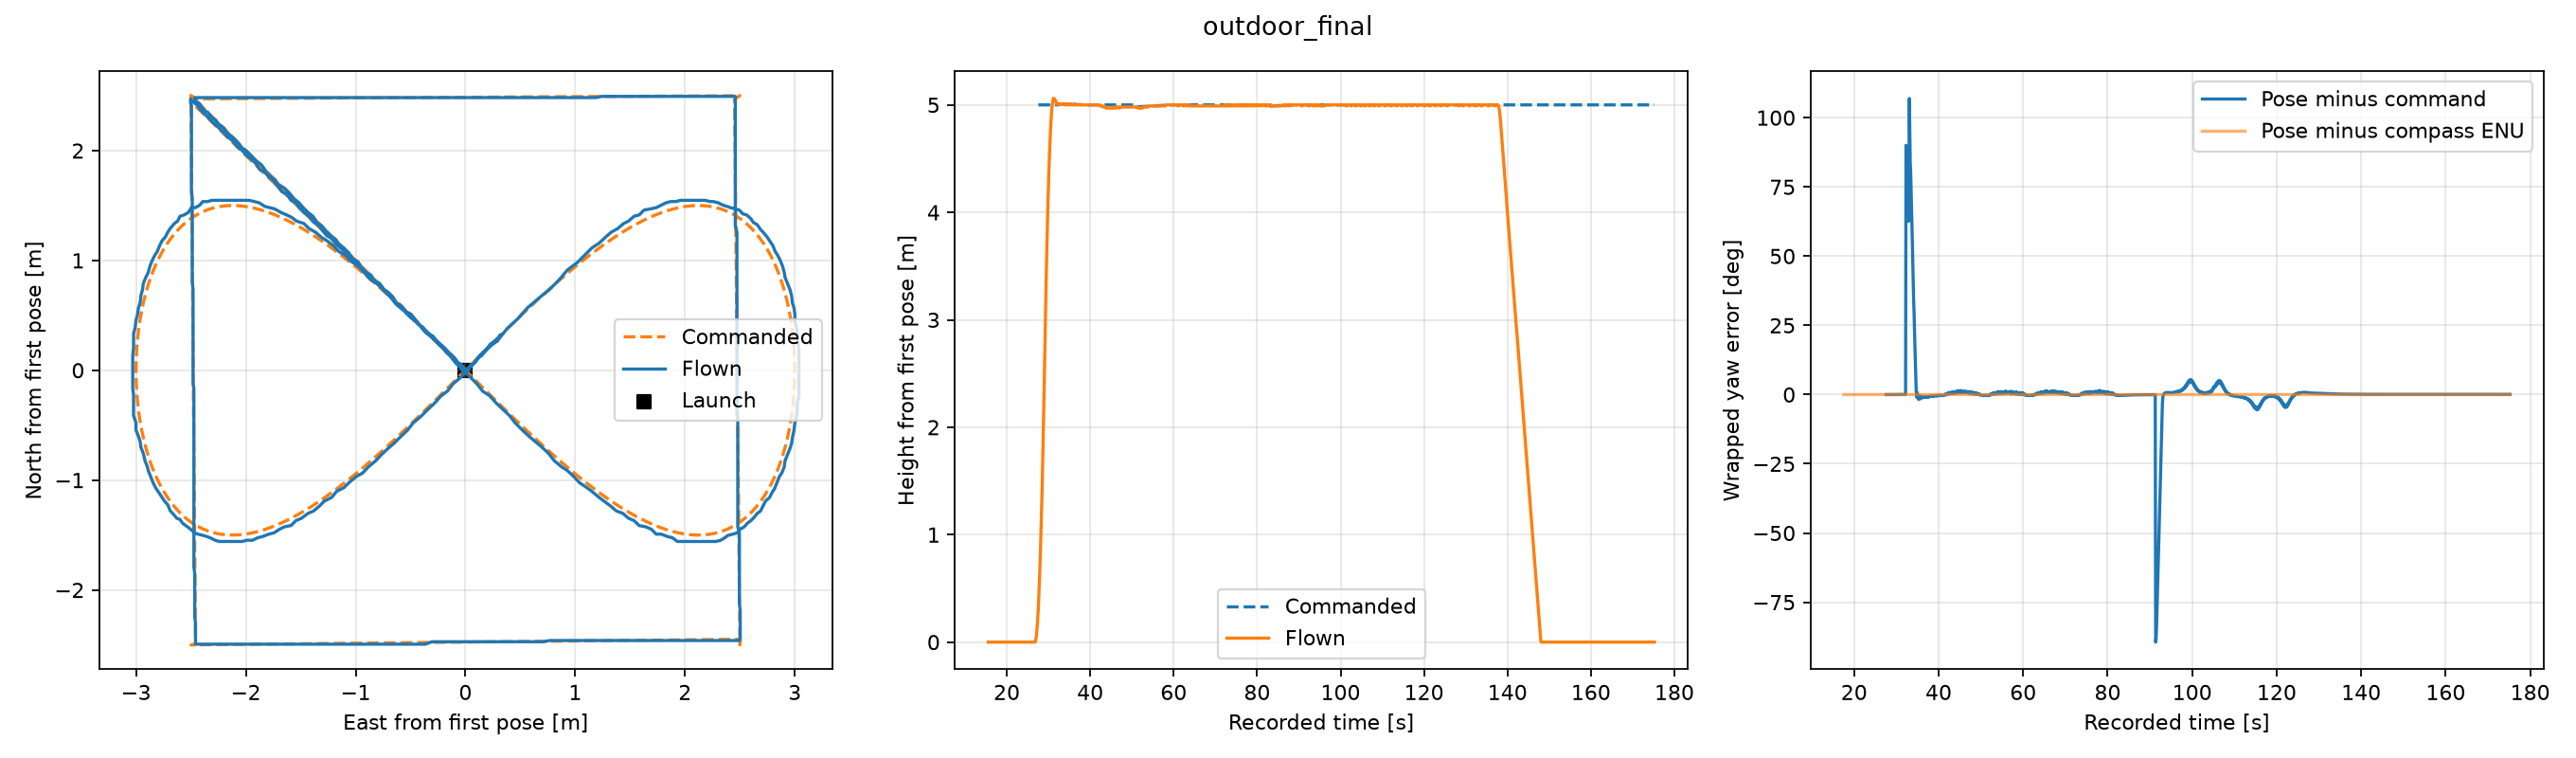

Source data for this figure (header and first rows):
seconds, stage, x_m, y_m, z_m, cmd_x_m, cmd_y_m, cmd_z_m, yaw_enu_deg, cmd_yaw_enu_deg, compass_deg, yaw_tracking_error_deg, compass_pose_error_deg, poi_bearing_error_deg, latitude_deg, longitude_deg, gps_altitude_m
15.57, WAIT, 0.0, 0.0, 0.0, nan, nan, nan, 0.0, nan, nan, nan, nan, 0.0, nan, nan, nan
15.67, WAIT, 0.0, 0.0, 0.0, nan, nan, nan, 0.0, nan, nan, nan, nan, 0.0, nan, nan, nan
15.77, WAIT, 0.0, 0.0, 0.0, nan, nan, nan, 0.0, nan, nan, nan, nan, 0.0, nan, nan, nan
15.87, WAIT, 0.0, 0.0, 0.0, nan, nan, nan, 0.0, nan, nan, nan, nan, 0.0, nan, nan, nan
15.97, WAIT, 0.0, 0.0, 0.0, nan, nan, nan, 0.0, nan, nan, nan, nan, 0.0, nan, nan, nan
16.07, WAIT, 0.0, 0.0, 0.0, nan, nan, nan, 0.0, nan, nan, nan, nan, 0.0, nan, nan, nan
16.17, WAIT, 0.0, 0.0, 0.0, nan, nan, nan, 0.0, nan, nan, nan, nan, 0.0, nan, nan, nan
16.27, WAIT, 0.0, 0.0, 0.0, nan, nan, nan, 0.0, nan, nan, nan, nan, 0.0, nan, nan, nan
16.37, WAIT, 0.0, 0.0, 0.0, nan, nan, nan, 0.0, nan, nan, nan, nan, 0.0, nan, nan, nan
16.47, WAIT, 0.0, 0.0, 0.0, nan, nan, nan, 0.0, nan, nan, nan, nan, 0.0, nan, nan, nan
16.57, WAIT, 0.0, 0.0, 0.0, nan, nan, nan, 90, nan, nan, nan, nan, 90, nan, nan, nan
16.67, WAIT, 0.0, 0.0, 0.0, nan, nan, nan, 90, nan, nan, nan, nan, 90, nan, nan, nan
16.77, WAIT, 0.0, 0.0, 0.0, nan, nan, nan, 90, nan, nan, nan, nan, 90, nan, nan, nan
16.87, WAIT, 0.0, 0.0, 0.0, nan, nan, nan, 90, nan, nan, nan, nan, 90, nan, nan, nan
16.97, WAIT, 0.0, 0.0, 0.0, nan, nan, nan, 90, nan, nan, nan, nan, 90, nan, nan, nan
17.07, WAIT, 0.0, 0.0, 0.0, nan, nan, nan, 90, nan, nan, nan, nan, 90, nan, nan, nan
17.17, WAIT, 0.0, 0.0, 0.0, nan, nan, nan, 90, nan, nan, nan, nan, 90, nan, nan, nan
17.27, WAIT, 0.0, 0.0, 0.0, nan, nan, nan, 90, nan, nan, nan, nan, 90, nan, nan, nan
17.37, WAIT, 0.0, 0.0, 0.0, nan, nan, nan, 90, nan, nan, nan, nan, 90, nan, nan, nan
17.47, WAIT, 0.0, 0.0, 0.0, nan, nan, nan, 90, nan, nan, nan, nan, 90, nan, nan, nan
17.57, WAIT, 0.0, 0.0, 0.0, nan, nan, nan, 90, nan, 0.0, nan, -0.0001825, 90, 48.15, 17.07, 193.7
17.67, WAIT, 0.0, 0.0, 0.0, nan, nan, nan, 90, nan, 0.0, nan, -0.0001825, 90, 48.15, 17.07, 193.7
17.77, WAIT, 0.0, 0.0, 0.0, nan, nan, nan, 90, nan, 0.0, nan, -0.0001825, 90, 48.15, 17.07, 193.7
17.87, WAIT, 0.0, 0.0, 0.0, nan, nan, nan, 90, nan, 0.0, nan, -0.0001825, 90, 48.15, 17.07, 193.7
17.97, WAIT, 0.0, 0.0, 0.0, nan, nan, nan, 90, nan, 0.0, nan, -0.0001825, 90, 48.15, 17.07, 193.7
18.07, WAIT, 0.0, 0.0, 0.0, nan, nan, nan, 90, nan, 0.0, nan, -0.0001825, 90, 48.15, 17.07, 193.7
18.17, WAIT, 0.0, 0.0, 0.0, nan, nan, nan, 90, nan, 0.0, nan, -0.0001825, 90, 48.15, 17.07, 193.7
18.27, WAIT, 0.0, 0.0, 0.0, nan, nan, nan, 90, nan, 0.0, nan, -0.0001825, 90, 48.15, 17.07, 193.7
18.37, WAIT, 0.0, 0.0, 0.0, nan, nan, nan, 90, nan, 0.0, nan, -0.0001825, 90, 48.15, 17.07, 193.7
18.47, WAIT, 0.0, 0.0, 0.0, nan, nan, nan, 90, nan, 0.0, nan, -0.0001825, 90, 48.15, 17.07, 193.7
18.57, WAIT, 0.0, 0.0, 0.0, nan, nan, nan, 90, nan, 0.0, nan, -0.0001825, 90, 48.15, 17.07, 193.7
18.67, WAIT, 0.0, 0.0, 0.0, nan, nan, nan, 90, nan, 0.0, nan, -0.0001825, 90, 48.15, 17.07, 193.7
18.77, WAIT, 0.0, 0.0, 0.0, nan, nan, nan, 90, nan, 0.0, nan, -0.0001825, 90, 48.15, 17.07, 193.7
18.87, WAIT, 0.0, 0.0, 0.0, nan, nan, nan, 90, nan, 0.0, nan, -0.0001825, 90, 48.15, 17.07, 193.7
18.97, WAIT, 0.0, 0.0, 0.0, nan, nan, nan, 90, nan, 0.0, nan, -0.0001825, 90, 48.15, 17.07, 193.7
19.07, WAIT, 0.0, 0.0, 0.0, nan, nan, nan, 90, nan, 0.0, nan, -0.0001825, 90, 48.15, 17.07, 193.7
19.17, WAIT, 0.0, 0.0, 0.0, nan, nan, nan, 90, nan, 0.0, nan, -0.0001825, 90, 48.15, 17.07, 193.7
19.28, WAIT, 0.0, 0.0, 0.0, nan, nan, nan, 90, nan, 0.0, nan, -0.0001825, 90, 48.15, 17.07, 193.7
19.37, WAIT, 0.0, 0.0, 0.0, nan, nan, nan, 90, nan, 0.0, nan, -0.0001825, 90, 48.15, 17.07, 193.7
19.47, WAIT, 0.0, 0.0, 0.0, nan, nan, nan, 90, nan, 0.0, nan, -0.0001825, 90, 48.15, 17.07, 193.7
19.57, WAIT, 0.0, 0.0, 0.0, nan, nan, nan, 90, nan, 0.0, nan, -0.0001825, 90, 48.15, 17.07, 193.7
19.67, WAIT, 0.0, 0.0, 0.0, nan, nan, nan, 90, nan, 0.0, nan, -0.0001825, 90, 48.15, 17.07, 193.7
19.77, WAIT, 0.0, 0.0, 0.0, nan, nan, nan, 90, nan, 0.0, nan, -0.0001825, 90, 48.15, 17.07, 193.7
19.87, WAIT, 0.0, 0.0, 0.0, nan, nan, nan, 90, nan, 0.0, nan, -0.0001825, 90, 48.15, 17.07, 193.7
19.97, WAIT, 0.0, 0.0, 0.0, nan, nan, nan, 90, nan, 0.0, nan, -0.0001825, 90, 48.15, 17.07, 193.7
20.07, WAIT, 0.0, 0.0, 0.0, nan, nan, nan, 90, nan, 0.0, nan, -0.0001825, 90, 48.15, 17.07, 193.7
20.17, WAIT, 0.0, 0.0, 0.0, nan, nan, nan, 90, nan, 0.0, nan, -0.0001825, 90, 48.15, 17.07, 193.7
20.27, WAIT, 0.0, 0.0, 0.0, nan, nan, nan, 90, nan, 0.0, nan, -0.0001825, 90, 48.15, 17.07, 193.7
20.37, WAIT, 0.0, 0.0, 0.0, nan, nan, nan, 90, nan, 0.0, nan, -0.0001825, 90, 48.15, 17.07, 193.7
20.47, WAIT, 0.0, 0.0, 0.0, nan, nan, nan, 90, nan, 0.0, nan, -0.0001825, 90, 48.15, 17.07, 193.7
20.57, WAIT, 0.0, 0.0, 0.0, nan, nan, nan, 90, nan, 0.0, nan, -0.0001825, 90, 48.15, 17.07, 193.7
20.67, WAIT, 0.0, 0.0, 0.0, nan, nan, nan, 90, nan, 0.0, nan, -0.0001825, 90, 48.15, 17.07, 193.7
20.77, WAIT, 0.0, 0.0, 0.0, nan, nan, nan, 90, nan, 0.0, nan, -0.0001825, 90, 48.15, 17.07, 193.7
20.87, WAIT, 0.0, 0.0, 0.0, nan, nan, nan, 90, nan, 0.0, nan, -0.0001825, 90, 48.15, 17.07, 193.7
20.97, WAIT, 0.0, 0.0, 0.0, nan, nan, nan, 90, nan, 0.0, nan, -0.0001825, 90, 48.15, 17.07, 193.7
21.07, WAIT, 0.0, 0.0, 0.0, nan, nan, nan, 90, nan, 0.0, nan, -0.0001825, 90, 48.15, 17.07, 193.7
21.17, WAIT, 0.0, 0.0, 0.0, nan, nan, nan, 90, nan, 0.0, nan, -0.0001825, 90, 48.15, 17.07, 193.7
21.27, WAIT, 0.0, 0.0, 0.0, nan, nan, nan, 90, nan, 0.0, nan, -0.0001825, 90, 48.15, 17.07, 193.7
21.38, WAIT, 0.0, 0.0, 0.0, nan, nan, nan, 90, nan, 0.0, nan, -0.0001825, 90, 48.15, 17.07, 193.7
21.48, WAIT, 0.0, 0.0, 0.0, nan, nan, nan, 90, nan, 0.0, nan, -0.0001825, 90, 48.15, 17.07, 193.7
... 1,535 more rows
